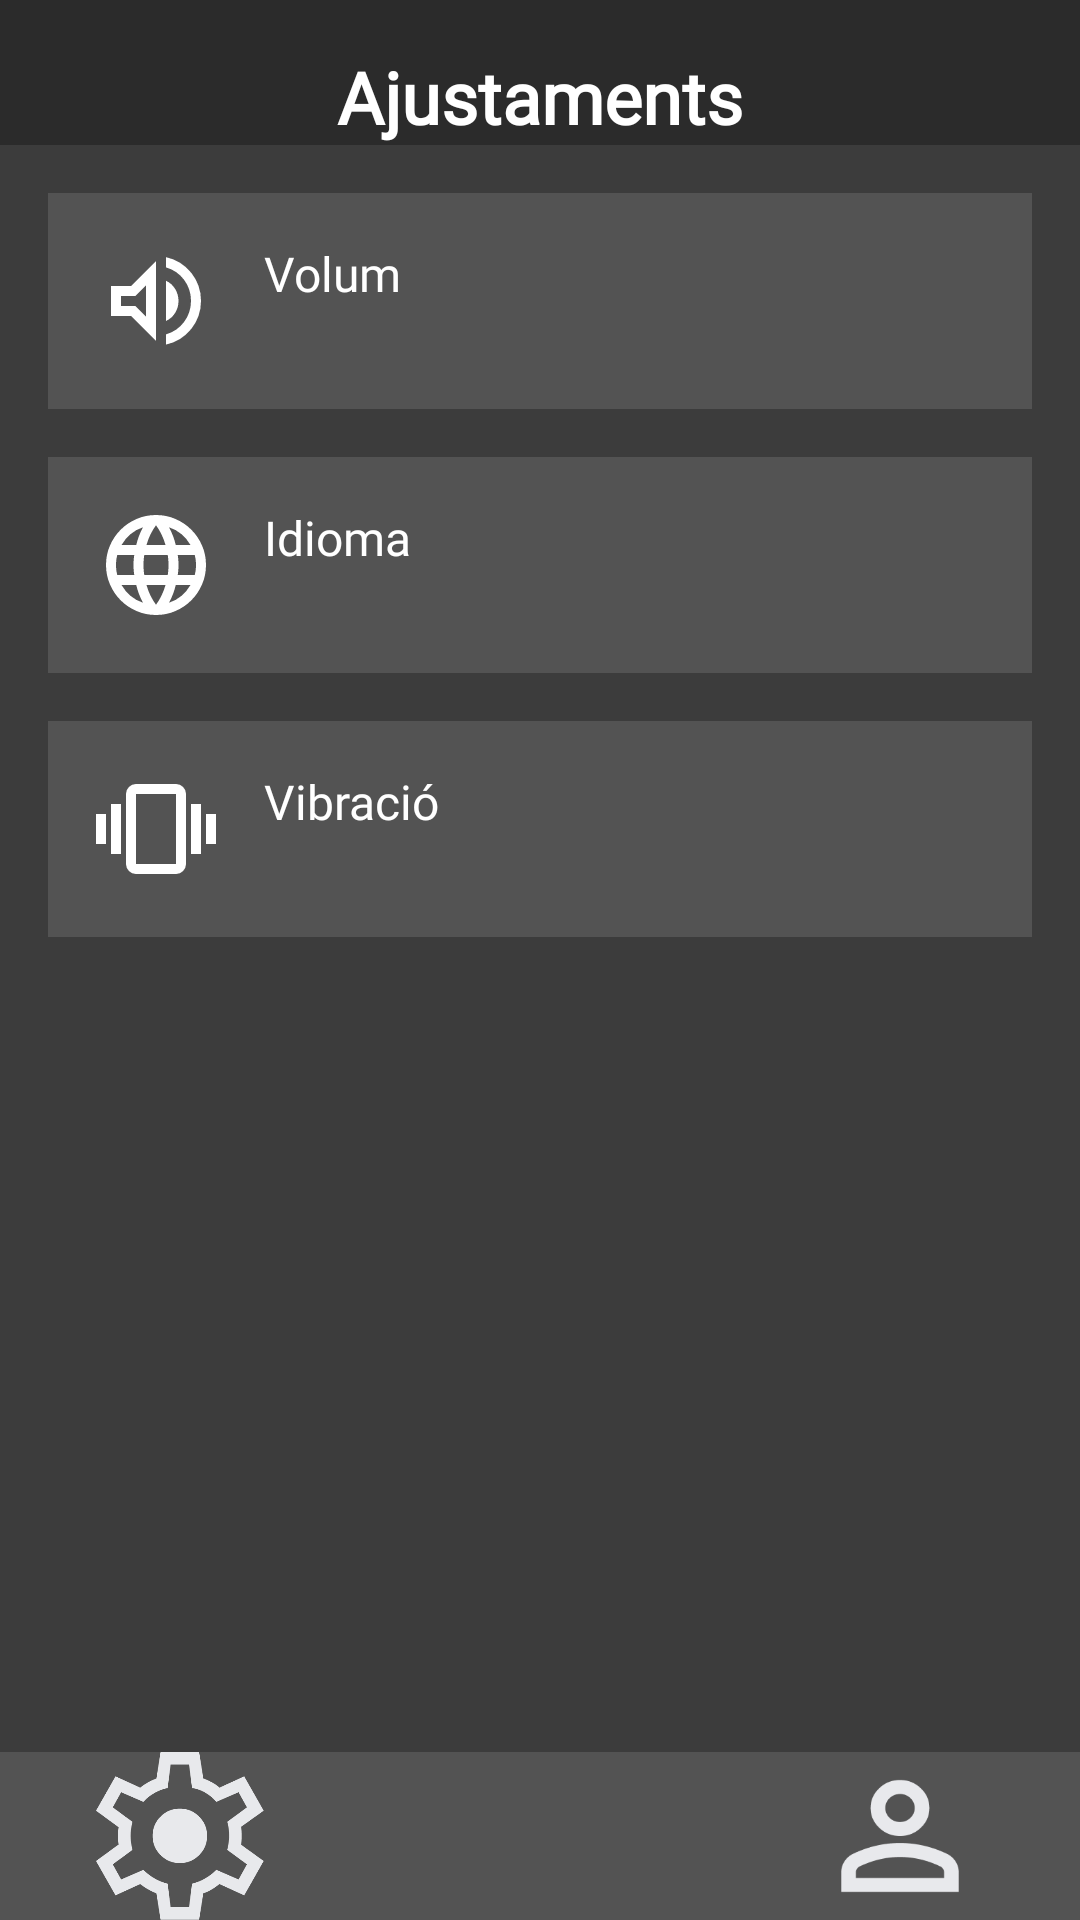

The Android layout XML behind this screen, and the referenced resources:
<!-- AndroidManifest.xml: application theme Theme.ProvaValobike -->
<!-- res/layout/activity_settings.xml -->
<?xml version="1.0" encoding="utf-8"?>
<androidx.constraintlayout.widget.ConstraintLayout xmlns:android="http://schemas.android.com/apk/res/android"
    xmlns:app="http://schemas.android.com/apk/res-auto"
    android:layout_width="match_parent"
    android:layout_height="match_parent"
    android:background="#2B2B2B">

    <TextView
        android:id="@+id/tvAjustaments"
        android:layout_width="wrap_content"
        android:layout_height="wrap_content"
        android:text="Ajustaments"
        android:textColor="@color/white"
        android:textSize="24sp"
        android:textStyle="bold"
        android:fontFamily="@font/worksans"
        app:layout_constraintTop_toTopOf="parent"
        app:layout_constraintStart_toStartOf="parent"
        app:layout_constraintEnd_toEndOf="parent"
        android:layout_marginTop="16dp" />

    <LinearLayout
        android:id="@+id/llSettings"
        android:layout_width="0dp"
        android:layout_height="0dp"
        android:orientation="vertical"
        android:background="#3C3C3C"
        android:padding="16dp"
        app:layout_constraintTop_toBottomOf="@id/tvAjustaments"
        app:layout_constraintStart_toStartOf="parent"
        app:layout_constraintEnd_toEndOf="parent"
        app:layout_constraintBottom_toTopOf="@id/navButtons">

        <LinearLayout
            android:layout_width="match_parent"
            android:layout_height="wrap_content"
            android:orientation="horizontal"
            android:layout_marginBottom="16dp"
            android:padding="16dp"
            android:background="#535353">

            <ImageView
                android:id="@+id/ivVolum"
                android:layout_width="40dp"
                android:layout_height="40dp"
                android:contentDescription="Icono Volum"
                android:src="@drawable/volume_up_24dp_ffffff_fill0_wght400_grad0_opsz24" />

            <TextView
                android:id="@+id/tvVolum"
                android:layout_width="0dp"
                android:layout_height="wrap_content"
                android:layout_marginStart="16dp"
                android:layout_weight="1"
                android:text="Volum"
                android:textColor="@color/white"
                android:textSize="16sp"
                android:fontFamily="@font/worksans" />
        </LinearLayout>

        <LinearLayout
            android:layout_width="match_parent"
            android:layout_height="wrap_content"
            android:orientation="horizontal"
            android:layout_marginBottom="16dp"
            android:padding="16dp"
            android:background="#535353">

            <ImageView
                android:id="@+id/ivIdioma"
                android:layout_width="40dp"
                android:layout_height="40dp"
                android:contentDescription="Icono Idioma"
                android:src="@drawable/language_24dp_ffffff_fill0_wght400_grad0_opsz24" />

            <TextView
                android:id="@+id/tvIdioma"
                android:layout_width="0dp"
                android:layout_height="wrap_content"
                android:layout_marginStart="16dp"
                android:layout_weight="1"
                android:text="Idioma"
                android:textColor="@color/white"
                android:textSize="16sp"
                android:fontFamily="@font/worksans" />
        </LinearLayout>

        <LinearLayout
            android:layout_width="match_parent"
            android:layout_height="wrap_content"
            android:orientation="horizontal"
            android:padding="16dp"
            android:background="#535353">

            <ImageView
                android:id="@+id/ivVibracio"
                android:layout_width="40dp"
                android:layout_height="40dp"
                android:contentDescription="Icono Vibració"
                android:src="@drawable/vibration_24dp_ffffff_fill0_wght400_grad0_opsz24" />

            <TextView
                android:id="@+id/tvVibracio"
                android:layout_width="0dp"
                android:layout_height="wrap_content"
                android:layout_marginStart="16dp"
                android:layout_weight="1"
                android:text="Vibració"
                android:textColor="@color/white"
                android:textSize="16sp"
                android:fontFamily="@font/worksans" />
        </LinearLayout>
    </LinearLayout>

    <LinearLayout
        android:id="@+id/navButtons"
        android:layout_width="0dp"
        android:layout_height="56dp"
        android:background="#535353"
        android:gravity="center"
        android:orientation="horizontal"
        app:layout_constraintBottom_toBottomOf="parent"
        app:layout_constraintStart_toStartOf="parent"
        app:layout_constraintEnd_toEndOf="parent">

        <ImageView
            android:id="@+id/btnSettings"
            android:layout_width="0dp"
            android:layout_height="wrap_content"
            android:layout_weight="1"
            android:contentDescription="Settings"
            android:src="@drawable/settings"
            android:clickable="true"
            android:focusable="true"/>

        <ImageView
            android:id="@+id/btnQR"
            android:layout_width="0dp"
            android:layout_height="wrap_content"
            android:layout_weight="1"
            android:contentDescription="QR Code"
            android:src="@drawable/qr_code"
            android:clickable="true"
            android:focusable="true"/>

        <ImageView
            android:id="@+id/btnProfile"
            android:layout_width="0dp"
            android:layout_height="wrap_content"
            android:layout_weight="1"
            android:contentDescription="Profile"
            android:src="@drawable/user"
            android:clickable="true"
            android:focusable="true"/>
    </LinearLayout>

</androidx.constraintlayout.widget.ConstraintLayout>
<!-- resources referenced by this layout -->
<resources>
  <color name="white">#FFFFFFFF</color>
  <!-- drawable language_24dp_ffffff_fill0_wght400_grad0_opsz24 (drawable) -->
  <vector xmlns:android="http://schemas.android.com/apk/res/android"
      android:width="24dp"
      android:height="24dp"
      android:viewportWidth="960"
      android:viewportHeight="960">
      <path
          android:pathData="M480,880q-82,0 -155,-31.5t-127.5,-86Q143,708 111.5,635T80,480q0,-83 31.5,-155.5t86,-127Q252,143 325,111.5T480,80q83,0 155.5,31.5t127,86q54.5,54.5 86,127T880,480q0,82 -31.5,155t-86,127.5q-54.5,54.5 -127,86T480,880ZM480,798q26,-36 45,-75t31,-83L404,640q12,44 31,83t45,75ZM376,782q-18,-33 -31.5,-68.5T322,640L204,640q29,50 72.5,87t99.5,55ZM584,782q56,-18 99.5,-55t72.5,-87L638,640q-9,38 -22.5,73.5T584,782ZM170,560h136q-3,-20 -4.5,-39.5T300,480q0,-21 1.5,-40.5T306,400L170,400q-5,20 -7.5,39.5T160,480q0,21 2.5,40.5T170,560ZM386,560h188q3,-20 4.5,-39.5T580,480q0,-21 -1.5,-40.5T574,400L386,400q-3,20 -4.5,39.5T380,480q0,21 1.5,40.5T386,560ZM654,560h136q5,-20 7.5,-39.5T800,480q0,-21 -2.5,-40.5T790,400L654,400q3,20 4.5,39.5T660,480q0,21 -1.5,40.5T654,560ZM638,320h118q-29,-50 -72.5,-87T584,178q18,33 31.5,68.5T638,320ZM404,320h152q-12,-44 -31,-83t-45,-75q-26,36 -45,75t-31,83ZM204,320h118q9,-38 22.5,-73.5T376,178q-56,18 -99.5,55T204,320Z"
          android:fillColor="#FFFFFF" />
  </vector>
  <!-- drawable settings: png bitmap (drawable, 9396 bytes) -->
  <!-- drawable user: png bitmap (drawable, 2840 bytes) -->
  <!-- drawable vibration_24dp_ffffff_fill0_wght400_grad0_opsz24 (drawable) -->
  <vector xmlns:android="http://schemas.android.com/apk/res/android"
      android:width="24dp"
      android:height="24dp"
      android:viewportWidth="960"
      android:viewportHeight="960">
      <path
          android:pathData="M0,600v-240h80v240L0,600ZM120,680v-400h80v400h-80ZM880,600v-240h80v240h-80ZM760,680v-400h80v400h-80ZM320,840q-33,0 -56.5,-23.5T240,760v-560q0,-33 23.5,-56.5T320,120h320q33,0 56.5,23.5T720,200v560q0,33 -23.5,56.5T640,840L320,840ZM320,760h320v-560L320,200v560ZM320,760v-560,560Z"
          android:fillColor="#FFFFFF" />
  </vector>
  <!-- drawable volume_up_24dp_ffffff_fill0_wght400_grad0_opsz24 (drawable) -->
  <vector xmlns:android="http://schemas.android.com/apk/res/android"
      android:width="24dp"
      android:height="24dp"
      android:viewportWidth="960"
      android:viewportHeight="960">
      <path
          android:pathData="M560,829v-82q90,-26 145,-100t55,-168q0,-94 -55,-168T560,211v-82q124,28 202,125.5T840,479q0,127 -78,224.5T560,829ZM120,600v-240h160l200,-200v640L280,600L120,600ZM560,640v-322q47,22 73.5,66t26.5,96q0,51 -26.5,94.5T560,640ZM400,354l-86,86L200,440v80h114l86,86v-252ZM300,480Z"
          android:fillColor="#FFFFFF" />
  </vector>
  <style name="Theme.ProvaValobike" parent="Base.Theme.ProvaValobike" />
  <style name="Base.Theme.ProvaValobike" parent="Theme.Material3.DayNight.NoActionBar">
          
          
      </style>
</resources>
